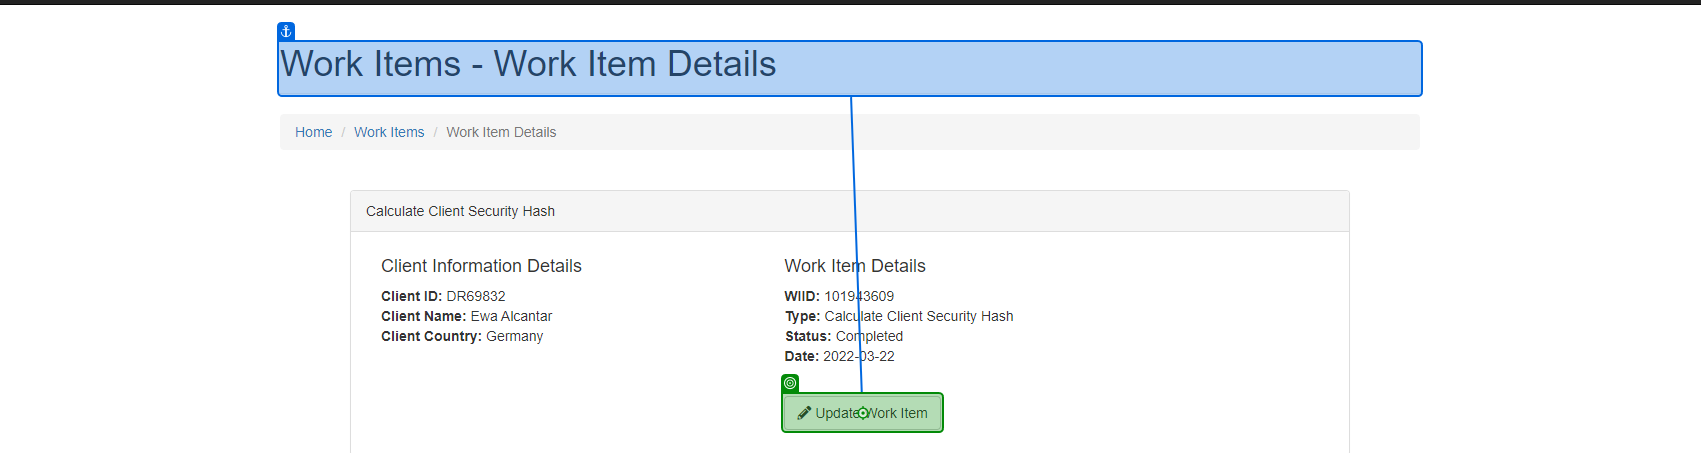
Task: Automation of hashing the client information and updating the status of the work items on the ACME System 1 website using REFramework template.
Workflow: ACME_UpdateClientDetails

Step 1: click on 'Update Work Item'

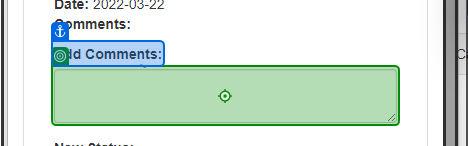
Step 2: type [in_HashCode]

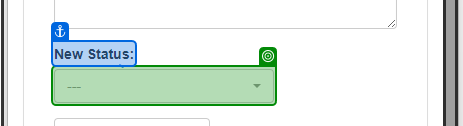
Step 3: select [in_Status]

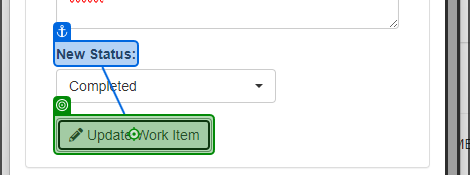
Step 4: click

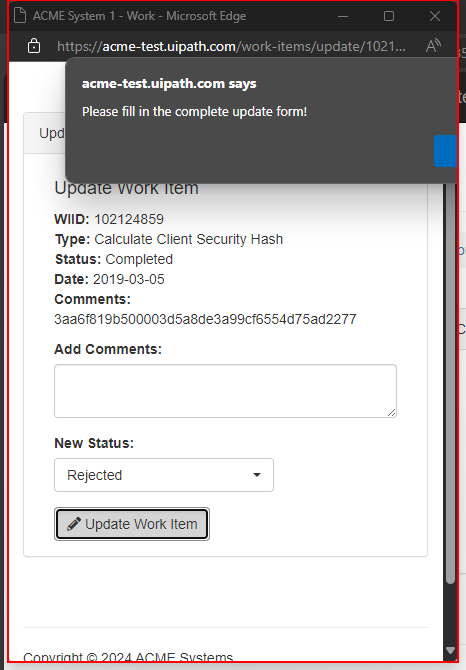
Step 5: Close The PopUp window on the pane in window 'ACME System 1 - Work - Microsoft Edge' (msedge.exe)